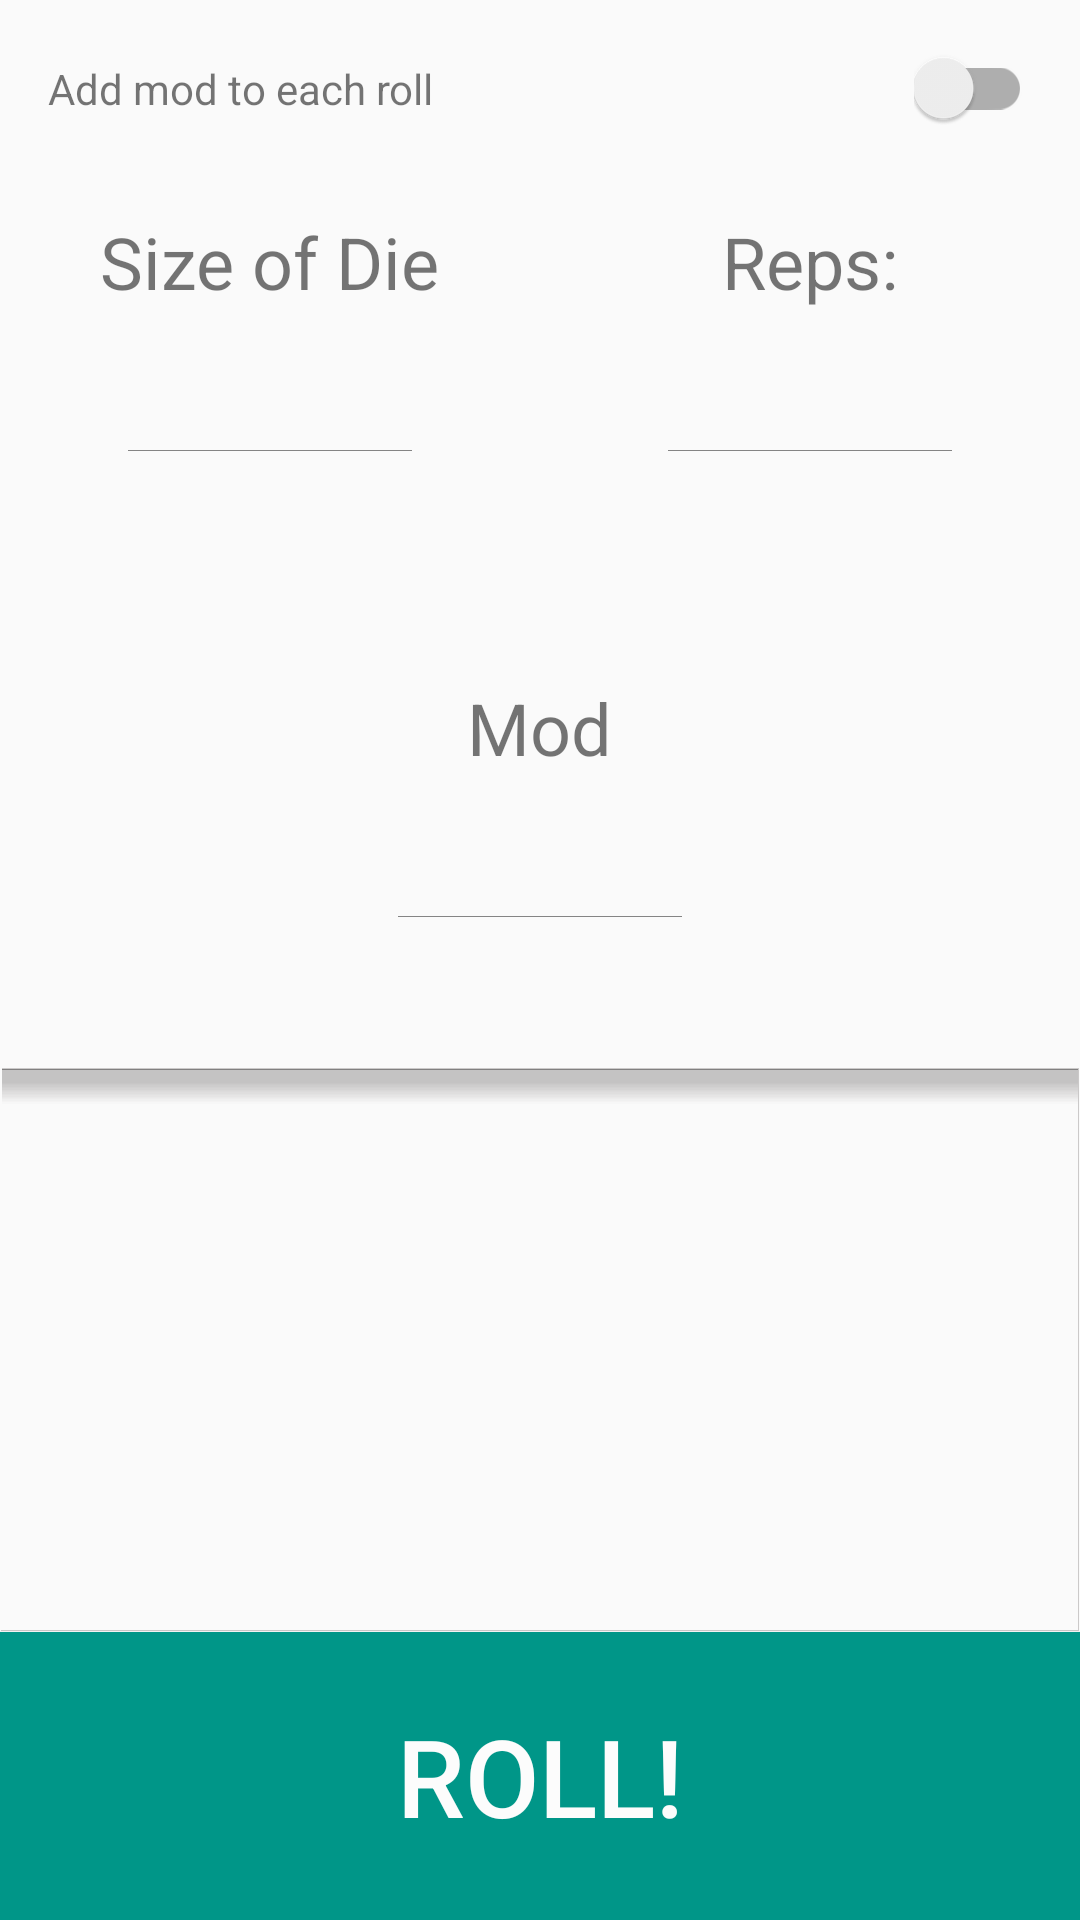

Write the Android layout XML for this screen, with the resource values it uses.
<!-- AndroidManifest.xml: application theme AppTheme -->
<!-- res/layout/mod_roller.xml -->
<?xml version="1.0" encoding="utf-8"?>
<LinearLayout xmlns:android="http://schemas.android.com/apk/res/android"
    xmlns:tools="http://schemas.android.com/tools"
    android:layout_width="fill_parent"
    android:layout_height="match_parent"
    android:orientation="vertical">
            <LinearLayout
                android:layout_width="fill_parent"
                android:layout_height="match_parent"
                android:orientation="vertical"
                android:layout_weight=".75">
                    <LinearLayout
                        android:layout_width="fill_parent"
                        android:layout_height="fill_parent"
                        android:orientation="vertical"
                        android:layout_weight=".4">
                        <LinearLayout
                            android:layout_width="match_parent"
                            android:layout_height="wrap_content"

                            android:layout_marginBottom="16dp"
                            android:layout_marginTop="16dp"
                            android:layout_marginLeft="16dp"
                            android:layout_marginRight="16dp">
                            <TextView
                                android:layout_width="wrap_content"
                                android:layout_height="wrap_content"
                                android:text="Add mod to each roll"
                                android:layout_weight=".75"/>
                            <android.support.v7.widget.SwitchCompat
                                android:layout_height="wrap_content"
                                android:layout_width="wrap_content"
                                android:id="@+id/addToEachSwitchCompat" />
                        </LinearLayout>
                    <LinearLayout
                        android:layout_width="fill_parent"
                        android:layout_height="fill_parent"
                        android:orientation="horizontal"
                        android:layout_weight=".75">
                        <LinearLayout
                            android:layout_width="fill_parent"
                            android:layout_height="fill_parent"
                            android:orientation="vertical"
                            android:layout_weight=".5">
                            <TextView
                                android:layout_width="wrap_content"
                                android:layout_height="wrap_content"
                                android:text="Size of Die"
                                android:textSize="24sp"
                                android:layout_gravity="center"
                                android:layout_marginTop="12dp"/>
                            <Spinner
                                android:layout_width="96dp"
                                android:layout_height="48dp"
                                android:id="@+id/sizeSpinner"
                                android:gravity="center"
                                android:layout_gravity="center"
                                android:textColor="@color/textLight"
                                android:background="@drawable/text_view_background"/>
                            </LinearLayout>
                        <LinearLayout
                            android:layout_width="fill_parent"
                            android:layout_height="fill_parent"
                            android:orientation="vertical"
                            android:layout_weight=".5">
                            <TextView
                                android:layout_width="wrap_content"
                                android:layout_height="wrap_content"
                                android:layout_gravity="center"
                                android:layout_marginTop="12dp"
                                android:textSize="24sp"
                                android:text="Reps:"/>
                            <EditText
                                android:layout_width="96dp"
                                android:layout_height="48dp"
                                android:inputType="number"
                                android:gravity="center"
                                android:layout_gravity="center"
                                android:id="@+id/repsAmount"
                                android:background="@drawable/text_view_background"/>
                            </LinearLayout>

                        </LinearLayout>
                        <LinearLayout
                            android:layout_width="fill_parent"
                            android:layout_height="fill_parent"
                            android:layout_weight=".80"
                            android:orientation="vertical">
                            <TextView
                                android:layout_width="wrap_content"
                                android:layout_height="wrap_content"
                                android:textSize="24sp"
                                android:text="Mod"
                                android:layout_gravity="center"
                                android:layout_marginTop="12dp" />

                                <EditText
                                    android:layout_width="96dp"
                                    android:layout_height="48dp"
                                    android:inputType="numberSigned"
                                    android:layout_gravity="center"
                                    android:gravity="center"
                                    tools:text="test"
                                    android:id="@+id/modAmount"
                                    android:background="@drawable/text_view_background"/>

                            </LinearLayout>
                    </LinearLayout>
            <LinearLayout
                android:layout_width="fill_parent"
                android:layout_height="fill_parent"
                android:layout_weight=".5"
                android:orientation="vertical">

                <EditText
                    android:layout_width="fill_parent"
                    android:layout_height="fill_parent"
                    android:layout_weight=".50"
                    android:id="@+id/output"
                    android:background="@drawable/output"
                    android:focusable="false" />
                <Button
                    android:layout_width="fill_parent"
                    android:layout_height="96dp"
                    android:textSize="36sp"
                    android:text="Roll!"
                    android:background="@color/primary_main"
                    android:textColor="@color/textDark"
                    android:id="@+id/rollButton"/>
                </LinearLayout>
            </LinearLayout>
        </LinearLayout>
<!-- resources referenced by this layout -->
<resources>
  <item name="primary_main" type="color">#009688</item>
  <item name="textDark" type="color">#FCFCFC</item>
  <item name="textLight" type="color">#ff454545</item>
  <style name="AppTheme" parent="Theme.MyTheme">
          
  
      </style>
  <style name="Theme.MyTheme" parent="Theme.AppCompat.Light.NoActionBar">
          
          <item name="colorPrimary">@color/primary_main</item>
          <item name="colorPrimaryDark">@color/primaryDark</item>
          <item name="colorAccent">@color/primaryAccent</item>
  
          
      </style>
  <item name="primaryDark" type="color">#00796B</item>
  <item name="primaryAccent" type="color">#1DE9B6</item>
</resources>
